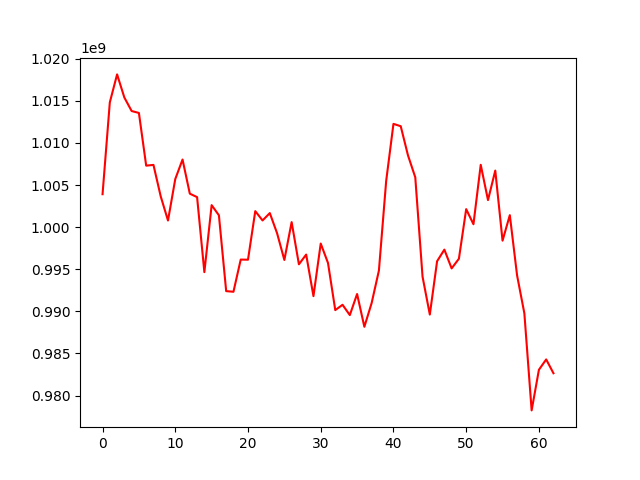

The data file committed next to this chart (first rows):
, 0
0, 1003905915
1, 1014809302
2, 1018129159
3, 1015383003
4, 1013781036
5, 1013552498
6, 1007297333
7, 1007386933
8, 1003645696
9, 1000784707
10, 1005705707
11, 1008024326
12, 1003971728
13, 1003561143
14, 994656364
15, 1002609610
16, 1001403638
17, 992403262
18, 992327155
19, 996147996
20, 996133373
21, 1001898397
22, 1000792034
23, 1001666773
24, 999270087
25, 996101546
26, 1000597064
27, 995586476
28, 996742537
29, 991808677
30, 998049827
31, 995742651
32, 990150164
33, 990781397
34, 989556977
35, 992059804
36, 988169661
37, 990986961
38, 994842091
39, 1005485751
40, 1012256405
41, 1011978268
42, 1008510419
43, 1005916146
44, 994122034
45, 989622559
46, 995951943
47, 997329331
48, 995099657
49, 996251259
50, 1002134975
51, 1000342870
52, 1007396144
53, 1003207117
54, 1006714031
55, 998393706
56, 1001422540
57, 994263365
58, 989768340
59, 978244595
... 3 more rows
